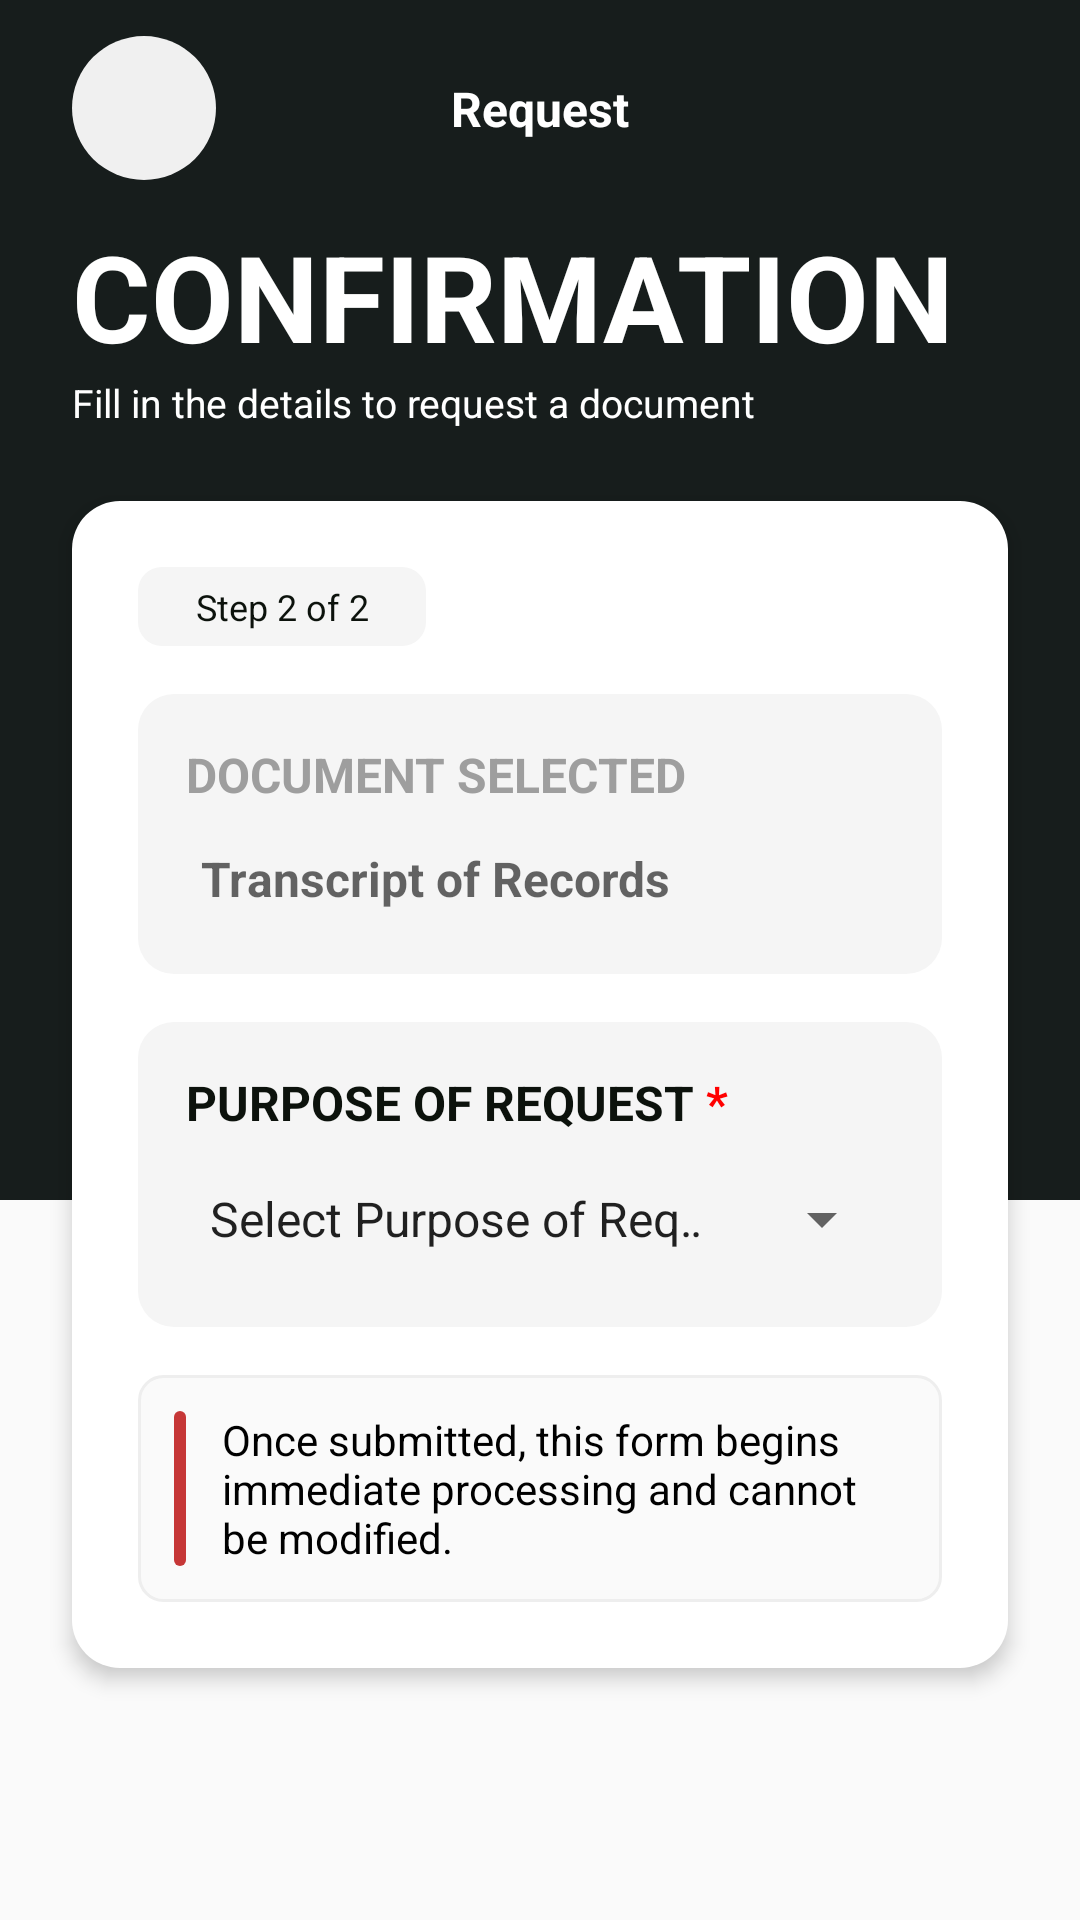

Write the Android layout XML for this screen, with the resource values it uses.
<!-- AndroidManifest.xml: application theme Theme.GetHub -->
<!-- res/layout/fragment_request_page2.xml -->
<?xml version="1.0" encoding="utf-8"?>
<ScrollView xmlns:android="http://schemas.android.com/apk/res/android"
    xmlns:app="http://schemas.android.com/apk/res-auto"
    xmlns:tools="http://schemas.android.com/tools"
    android:id="@+id/svRequestPage2"
    android:layout_width="match_parent"
    android:layout_height="match_parent"
    android:fillViewport="true"
    tools:context=".requests.RequestPage2Fragment">

    <LinearLayout
        android:id="@+id/llPage2Main"
        android:layout_width="match_parent"
        android:layout_height="wrap_content"
        android:background="@drawable/bg_half_blk_gray"
        android:orientation="vertical"
        android:paddingBottom="0dp">

        <androidx.constraintlayout.widget.ConstraintLayout
            android:layout_width="match_parent"
            android:layout_height="wrap_content"
            android:orientation="horizontal"
            android:paddingHorizontal="24dp"
            android:paddingTop="12dp">

            
            <Button
                android:id="@+id/btnBack"
                android:layout_width="48dp"
                android:layout_height="48dp"
                android:layout_gravity="start"
                android:background="@drawable/bg_circle_button"
                android:drawableStart="@drawable/ic_arrow_back"
                android:drawablePadding="0dp"
                android:drawableTint="@color/neutral_deep"
                android:elevation="0dp"
                android:insetTop="0dp"
                android:insetBottom="0dp"
                android:paddingHorizontal="12dp"
                android:stateListAnimator="@null"
                android:text=""
                android:textColor="@android:color/transparent"
                app:backgroundTint="@null"

                app:layout_constraintStart_toStartOf="parent"
                app:layout_constraintTop_toTopOf="parent"
                app:layout_constraintBottom_toBottomOf="parent"/>

            <TextView
                android:layout_width="match_parent"
                android:layout_height="wrap_content"
                android:gravity="center"
                android:text="Request"
                android:textColor="@color/white"
                android:textSize="16sp"
                android:textStyle="bold"

                app:layout_constraintTop_toTopOf="parent"
                app:layout_constraintBottom_toBottomOf="parent"
                app:layout_constraintStart_toStartOf="parent"
                app:layout_constraintEnd_toEndOf="parent"/>

        </androidx.constraintlayout.widget.ConstraintLayout>

        <LinearLayout
            android:layout_width="match_parent"
            android:layout_height="wrap_content"
            android:gravity="center"
            android:orientation="vertical"
            android:paddingHorizontal="24dp"
            android:paddingTop="12dp">

            <TextView
                android:id="@+id/tvPageTitle"
                android:layout_width="match_parent"
                android:layout_height="wrap_content"
                android:gravity="start"
                android:text="CONFIRMATION"
                android:textColor="@color/white"
                android:textSize="40sp"
                android:textStyle="bold" />

            <TextView
                android:layout_width="match_parent"
                android:layout_height="match_parent"
                android:gravity="start"
                android:text="Fill in the details to request a document"
                android:textColor="@color/white"
                android:textSize="13sp" />
        </LinearLayout>

        <LinearLayout
            android:layout_width="match_parent"
            android:layout_height="wrap_content"
            android:layout_marginHorizontal="24dp"
            android:layout_marginTop="24dp"
            android:background="@drawable/bg_panel_white_rounded"
            android:elevation="4dp"
            android:orientation="vertical"
            android:padding="22dp">

            <LinearLayout
                android:layout_width="96dp"
                android:layout_height="wrap_content"
                android:layout_marginBottom="16dp"
                android:background="@drawable/bg_panel_gray_soft_rounded"
                android:orientation="vertical"
                android:paddingHorizontal="10dp"
                android:paddingVertical="5dp">

                <TextView
                    android:layout_width="match_parent"
                    android:layout_height="wrap_content"
                    android:gravity="center"
                    android:text="Step 2 of 2"
                    android:textColor="@color/neutral_deep"
                    android:textSize="12sp" />

            </LinearLayout>

            <LinearLayout
                android:layout_width="match_parent"
                android:layout_height="wrap_content"
                android:layout_marginBottom="16dp"
                android:background="@drawable/bg_panel_light_gray"
                android:orientation="vertical"
                android:padding="16dp">

                <TextView
                    android:id="@+id/tvDocumentTypeDisplay"
                    style="@style/InputLabelStyle"
                    android:layout_width="match_parent"
                    android:layout_marginBottom="8dp"
                    android:text="DOCUMENT SELECTED"
                    android:textColor="#9E9E9E"
                    android:textSize="16sp" />

                <EditText
                    android:id="@+id/etDocumentTypeDisplay"
                    android:layout_width="match_parent"
                    android:layout_height="wrap_content"
                    android:background="@null"
                    android:focusable="false"
                    android:hint="Transcript of Records"
                    android:textStyle="bold"
                    android:inputType="none"
                    android:padding="5dp"
                    android:textColor="@color/gray"
                    android:textSize="16sp" />

            </LinearLayout>

            <LinearLayout
                android:layout_width="match_parent"
                android:layout_height="wrap_content"
                android:layout_marginBottom="16dp"
                android:background="@drawable/bg_panel_light_gray"
                android:orientation="vertical"
                android:padding="16dp">

                <TextView
                    android:id="@+id/tvPurpose"
                    style="@style/InputLabelStyle"
                    android:layout_width="match_parent"
                    android:layout_marginBottom="8dp"
                    android:text="@string/request_label" />

                <Spinner
                    android:id="@+id/spPurpose"
                    android:layout_width="match_parent"
                    android:layout_height="40dp"
                    android:dropDownHeight="240dp"
                    android:entries="@array/spPurpose_choices"
                    android:spinnerMode="dropdown" />

                <TextView
                    android:id="@+id/errPurpose"
                    style="@style/ErrorTextStyle"
                    android:layout_marginBottom="16dp"
                    tools:text="Please select a purpose." />

                <EditText
                    android:id="@+id/etOtherPurpose"
                    android:layout_width="match_parent"
                    android:layout_height="wrap_content"
                    android:background="@drawable/sh_rounded_input"
                    android:hint="Please specify your purpose"
                    android:inputType="textCapSentences"
                    android:padding="16dp"
                    android:textColor="@color/neutral_deep"
                    android:textSize="16sp"
                    android:visibility="gone" />
            </LinearLayout>

            <LinearLayout
                android:layout_width="match_parent"
                android:layout_height="wrap_content"
                android:background="@drawable/bg_warning_box"
                android:orientation="horizontal"
                android:paddingVertical="12dp"
                android:paddingEnd="16dp">

                <View
                    android:layout_width="4dp"
                    android:layout_height="match_parent"
                    android:layout_marginHorizontal="12dp"
                    android:background="@drawable/bg_red_line" />

                <TextView
                    android:layout_width="wrap_content"
                    android:layout_height="wrap_content"
                    android:layout_gravity="center_vertical"
                    android:text="Once submitted, this form begins immediate processing and cannot be modified."
                    android:textColor="@android:color/black"
                    android:textSize="14sp" />

            </LinearLayout>
        </LinearLayout>
    </LinearLayout>
</ScrollView>
<!-- resources referenced by this layout -->
<resources>
  <string-array name="spPurpose_choices">
          <item>@string/purpose_placeholder</item>
          <item>Job Application</item>
          <item>Transferring to another school</item>
          <item>Personal Record Keeping</item>
          <item>Scholarship Application</item>
          <item>Others (Please Specify)</item>
      </string-array>
  <color name="gray">#FF9E9E9E</color>
  <color name="neutral_deep">#FF0C120C</color>
  <color name="white">#FFFFFFFF</color>
  <!-- drawable bg_circle_button (drawable) -->
  <shape
      xmlns:android="http://schemas.android.com/apk/res/android"
      android:shape="oval">
  
      <solid android:color="#F0F0F0" />
  
  </shape>
  <!-- drawable bg_panel_light_gray (drawable) -->
  <?xml version="1.0" encoding="utf-8"?>
  <shape xmlns:android="http://schemas.android.com/apk/res/android"
      android:shape="rectangle">
  
      <solid android:color="#F5F5F5" />
  
      <corners
          android:topLeftRadius="12dp"
          android:topRightRadius="12dp"
          android:bottomLeftRadius="12dp"
          android:bottomRightRadius="12dp" />
  
  </shape>
  <!-- drawable bg_panel_white_rounded (drawable) -->
  <?xml version="1.0" encoding="utf-8"?>
  <shape xmlns:android="http://schemas.android.com/apk/res/android"
      android:shape="rectangle">
  
      <solid android:color="#FFFFFF" />
  
      <corners
          android:topLeftRadius="16dp"
          android:topRightRadius="16dp"
          android:bottomLeftRadius="16dp"
          android:bottomRightRadius="16dp" />
  
  </shape>
  <!-- drawable bg_red_line (drawable) -->
  <?xml version="1.0" encoding="utf-8"?>
  <shape xmlns:android="http://schemas.android.com/apk/res/android"
      android:shape="rectangle">
  
      <solid android:color="#C63737" />
  
      <corners android:radius="12dp" />
  
  </shape>
  <!-- drawable bg_warning_box (drawable) -->
  <?xml version="1.0" encoding="utf-8"?>
  <shape xmlns:android="http://schemas.android.com/apk/res/android"
      android:shape="rectangle">
  
      <solid android:color="#FAFAFA" />
  
      <stroke
          android:width="1dp"
          android:color="#EEEEEE" /> <corners android:radius="8dp" />
  
  </shape>
  <!-- drawable sh_rounded_input (drawable) -->
  <?xml version="1.0" encoding="utf-8"?>
  <shape xmlns:android="http://schemas.android.com/apk/res/android"
      android:shape="rectangle">
  
      <solid android:color="#D9D9D9" />
      <corners android:radius="12dp" />
      <padding android:left="10dp" android:right="10dp" />
  </shape>
  <string name="request_label">PURPOSE OF REQUEST<font color="#FF0000"> *</font></string>
  <style name="ErrorTextStyle">
          <item name="android:layout_width">match_parent</item>
          <item name="android:layout_height">wrap_content</item>
          <item name="android:textSize">14sp</item>
          <item name="android:textColor">@color/status_rejected</item>
          <item name="android:visibility">gone</item>
      </style>
  <style name="InputLabelStyle">
          <item name="android:layout_width">match_parent</item>
          <item name="android:layout_height">wrap_content</item>
          <item name="android:textSize">16sp</item>
          <item name="android:textColor">@color/neutral_deep</item>
          <item name="android:textStyle">bold</item>
      </style>
  <style name="Theme.GetHub" parent="Base.Theme.GetHub" />
  <string name="purpose_placeholder">Select Purpose of Request</string>
  <color name="dark_gray">#FFFAFAFA</color>
  <color name="status_rejected">#FFC63737</color>
  <style name="Base.Theme.GetHub" parent="Theme.AppCompat.DayNight.NoActionBar">
          <item name="android:windowActivityTransitions">true</item>
          <item name="android:windowTranslucentStatus">false</item>
          <item name="android:statusBarColor">@android:color/transparent</item>
          <item name="colorPrimaryDark">@color/neutral_deep</item>
      </style>
</resources>
